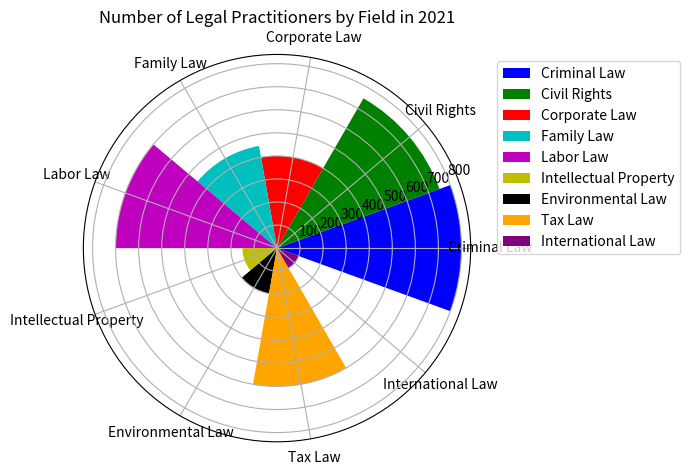

This chart was generated by the following Python code: (Note: this script raises an exception after producing the figure.)

import matplotlib.pyplot as plt
import numpy as np

data_labels = ["Criminal Law", "Civil Rights", "Corporate Law", "Family Law", "Labor Law", "Intellectual Property", "Environmental Law", "Tax Law", "International Law"]
data = [800, 750, 400, 450, 700, 150, 200, 600, 100]
line_labels = ["Legal Category", "Number of Practitioners"]

fig = plt.figure(figsize=(7, 7))
ax = fig.add_subplot(111, projection='polar')

# Set the color of each sector
colors = ['b', 'g', 'r', 'c', 'm', 'y', 'k', 'orange', 'purple']

# Calculate the sector angle
num_categories = len(data_labels)
sector_angle = (2 * np.pi) / num_categories

# Plot the chart
for i in range(num_categories):
    ax.bar(i * sector_angle, data[i], width=sector_angle, color=colors[i], label=data_labels[i])

# Set the ticks to be the categories
ax.set_xticks(np.linspace(0, 2 * np.pi, num_categories, endpoint=False))
ax.set_xticklabels(data_labels)

# Add legend
ax.legend(bbox_to_anchor=(1.05, 1), loc='upper left')

# Set figure title
plt.title("Number of Legal Practitioners by Field in 2021")

# Automatically resize the image
plt.tight_layout()

# Save the image
plt.savefig("/cpfs01/user/yanxiangchao/code0/gpt_chart/structchart_simulation/simulated_data_corner_cases/rose/png/20231227-021234_56.png")

# Clear the current image state
plt.clf()
